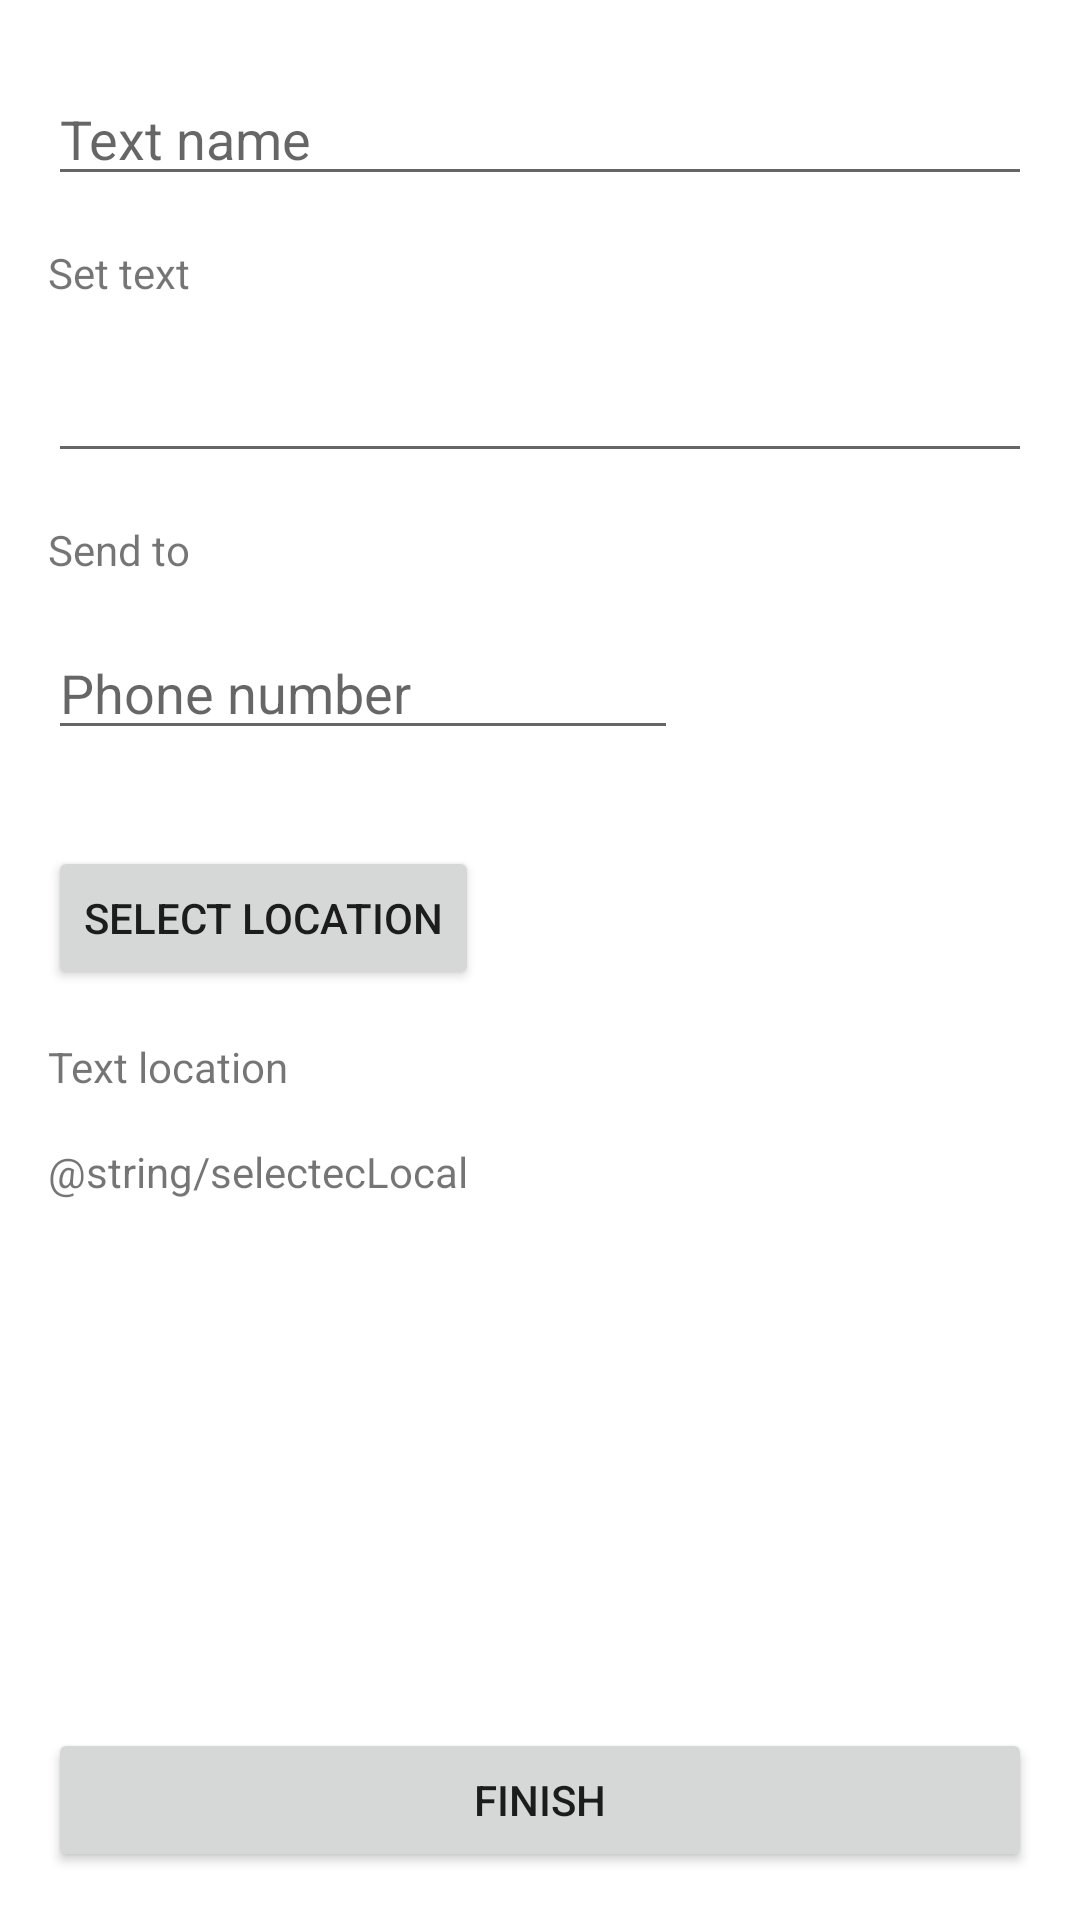

Reconstruct the res/layout file that produces this screen, plus the resources it refers to.
<!-- AndroidManifest.xml: application theme Theme.LocationApp2 -->
<!-- res/layout/activity_create_new_text.xml -->
<?xml version="1.0" encoding="utf-8"?>
<androidx.constraintlayout.widget.ConstraintLayout xmlns:android="http://schemas.android.com/apk/res/android"
    xmlns:app="http://schemas.android.com/apk/res-auto"
    xmlns:tools="http://schemas.android.com/tools"
    android:layout_width="match_parent"
    android:layout_height="match_parent"
    tools:context=".createNewReminderActivity">

    <com.google.android.material.appbar.AppBarLayout
        android:layout_width="match_parent"
        android:layout_height="wrap_content"
        app:layout_constraintEnd_toEndOf="parent"
        app:layout_constraintStart_toStartOf="parent"
        app:layout_constraintTop_toTopOf="parent">
    </com.google.android.material.appbar.AppBarLayout>

    <androidx.constraintlayout.widget.ConstraintLayout
        android:layout_width="match_parent"
        android:layout_height="match_parent"
        app:layout_constraintEnd_toEndOf="parent"
        app:layout_constraintStart_toStartOf="parent"
        app:layout_constraintTop_toTopOf="parent">


        <TextView
            android:id="@+id/textView"
            android:layout_width="wrap_content"
            android:layout_height="wrap_content"
            android:layout_marginStart="16dp"
            android:layout_marginTop="16dp"
            android:text="@string/settext"
            app:layout_constraintStart_toStartOf="parent"
            app:layout_constraintTop_toBottomOf="@+id/editTextTextPersonName" />

        <EditText
            android:id="@+id/editTextTextPersonName"
            android:layout_width="0dp"
            android:layout_height="wrap_content"
            android:layout_marginStart="16dp"
            android:layout_marginTop="24dp"
            android:layout_marginEnd="16dp"
            android:ems="10"
            android:hint="@string/TextName"
            android:inputType="textPersonName"
            app:layout_constraintEnd_toEndOf="parent"
            app:layout_constraintStart_toStartOf="parent"
            app:layout_constraintTop_toTopOf="parent" />

        <EditText
            android:id="@+id/editTextTextMultiLine"
            android:layout_width="0dp"
            android:layout_height="wrap_content"
            android:layout_marginStart="16dp"
            android:layout_marginTop="16dp"
            android:layout_marginEnd="16dp"
            android:ems="10"
            android:gravity="start|top"
            android:inputType="textMultiLine"
            app:layout_constraintEnd_toEndOf="parent"
            app:layout_constraintStart_toStartOf="parent"
            app:layout_constraintTop_toBottomOf="@+id/textView" />

        <Button
            android:id="@+id/button"
            android:layout_width="wrap_content"
            android:layout_height="wrap_content"
            android:layout_marginStart="16dp"
            android:layout_marginTop="32dp"
            android:onClick="toMap"
            android:text="@string/selectLocation"
            app:layout_constraintStart_toStartOf="parent"
            app:layout_constraintTop_toBottomOf="@+id/editTextTextPersonName2" />

        <TextView
            android:id="@+id/textView3"
            android:layout_width="wrap_content"
            android:layout_height="wrap_content"
            android:layout_marginStart="16dp"
            android:layout_marginTop="16dp"
            android:text="@string/textLocation"
            app:layout_constraintStart_toStartOf="parent"
            app:layout_constraintTop_toBottomOf="@+id/button" />

        <TextView
            android:id="@+id/textView4"
            android:layout_width="wrap_content"
            android:layout_height="wrap_content"
            android:layout_marginStart="16dp"
            android:layout_marginTop="16dp"
            android:text="@string/selectecLocal"
            app:layout_constraintStart_toStartOf="parent"
            app:layout_constraintTop_toBottomOf="@+id/textView3" />

        <Button
            android:id="@+id/button2"
            android:layout_width="0dp"
            android:layout_height="wrap_content"
            android:layout_marginStart="16dp"
            android:layout_marginEnd="16dp"
            android:layout_marginBottom="16dp"
            android:onClick="backToHome"
            android:text="@string/finish"
            app:layout_constraintBottom_toBottomOf="parent"
            app:layout_constraintEnd_toEndOf="parent"
            app:layout_constraintStart_toStartOf="parent" />

        <TextView
            android:id="@+id/textView5"
            android:layout_width="wrap_content"
            android:layout_height="wrap_content"
            android:layout_marginStart="16dp"
            android:layout_marginTop="16dp"
            android:text="@string/sendTo"
            app:layout_constraintStart_toStartOf="parent"
            app:layout_constraintTop_toBottomOf="@+id/editTextTextMultiLine" />

        <EditText
            android:id="@+id/editTextTextPersonName2"
            android:layout_width="wrap_content"
            android:layout_height="wrap_content"
            android:layout_marginStart="16dp"
            android:layout_marginTop="16dp"
            android:ems="10"
            android:hint="@string/phoneNum"
            android:inputType="textPersonName|phone"
            app:layout_constraintStart_toStartOf="parent"
            app:layout_constraintTop_toBottomOf="@+id/textView5" />
    </androidx.constraintlayout.widget.ConstraintLayout>

</androidx.constraintlayout.widget.ConstraintLayout>
<!-- resources referenced by this layout -->
<resources>
  <string name="TextName" translatable="false">Text name</string>
  <string name="finish" translatable="false">Finish</string>
  <string name="phoneNum" translatable="false">Phone number</string>
  <string name="selectLocation" translatable="false">Select location</string>
  <string name="sendTo" translatable="false">Send to</string>
  <string name="settext" translatable="false">Set text</string>
  <string name="textLocation" translatable="false">Text location</string>
  <style name="Theme.LocationApp2" parent="Theme.MaterialComponents.DayNight.DarkActionBar">
          
          <item name="colorPrimary">@color/purple_500</item>
          <item name="colorPrimaryVariant">@color/purple_700</item>
          <item name="colorOnPrimary">@color/white</item>
          
          <item name="colorSecondary">@color/teal_200</item>
          <item name="colorSecondaryVariant">@color/teal_700</item>
          <item name="colorOnSecondary">@color/black</item>
          
          <item name="android:statusBarColor" tools:targetApi="l">?attr/colorPrimaryVariant</item>
          
      </style>
  <!-- not gathered from this repository: default colours our renderer supplied (Android Studio template values) -->
  <color name="purple_500">#FF6200EE</color>
  <color name="purple_700">#FF3700B3</color>
  <color name="teal_200">#FF03DAC5</color>
  <color name="teal_700">#FF018786</color>
  <color name="black">#FF000000</color>
  <color name="white">#FFFFFFFF</color>
</resources>
